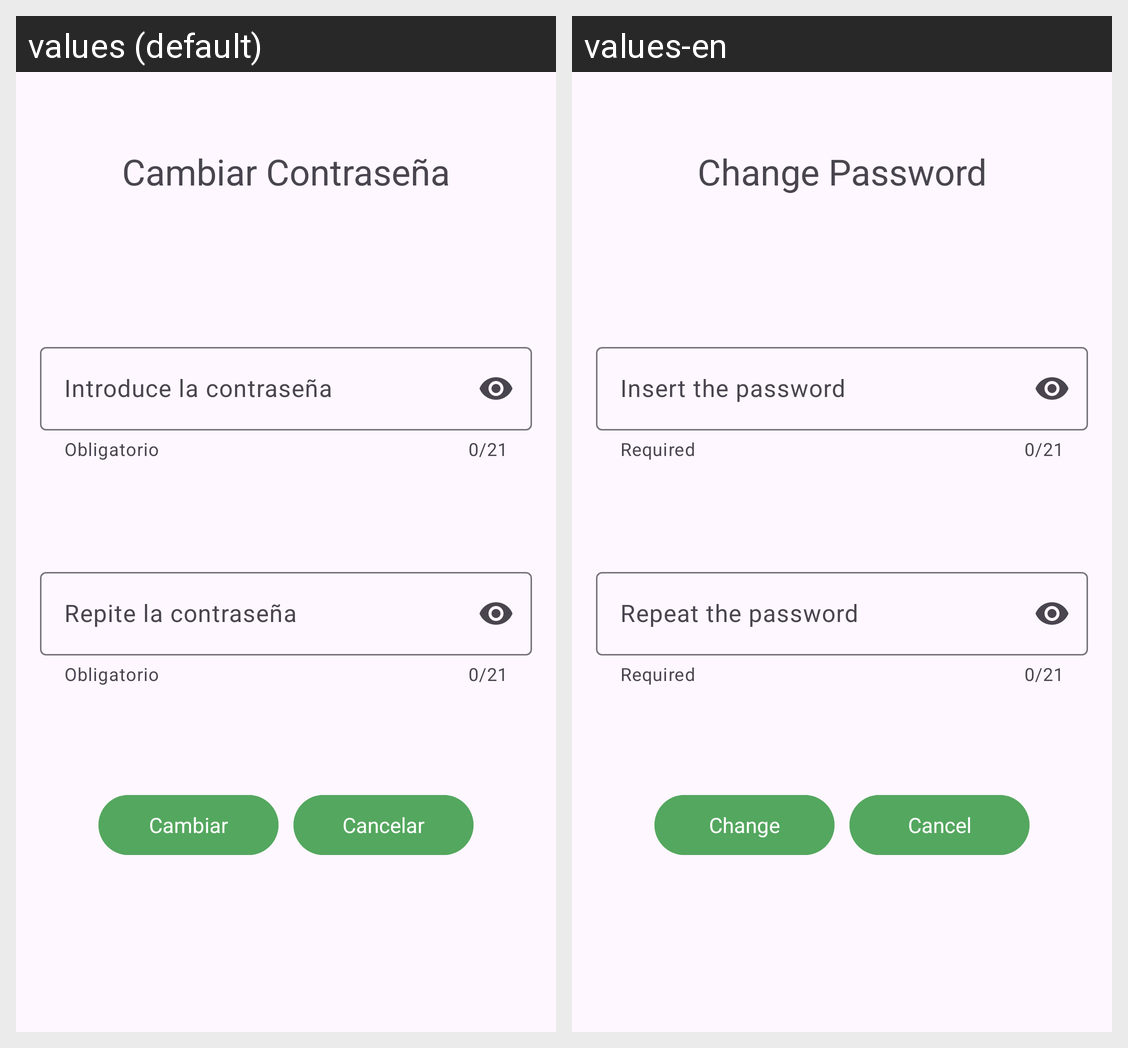

The Android screen above is rendered under two locales of the same app. Produce the string resources it draws, with the default and per-locale values.
Android screen res/layout/activity_change_password.xml rendered under 2 locales, left to right: values (default), values-en. Device: Nexus 5 (rendered at 1080×1920; each locale shown at half size, 540×960, under a caption strip naming it); theme Theme.EstiloPrincipal.
Strings drawn on this screen, with the default value and each locale's value (text and hints the layout hard-codes, and strings that could not be matched under every locale, appear in the picture but are not listed):

cambiar_contrasenya
  values: Cambiar Contraseña
  values-en: Change Password

obligatorio
  values: Obligatorio
  values-en: Required

contrasenya
  values: Introduce la contraseña
  values-en: Insert the password

repite_la_contrasenya
  values: Repite la contraseña
  values-en: Repeat the password

cambiar
  values: Cambiar
  values-en: Change

cancelar
  values: Cancelar
  values-en: Cancel
